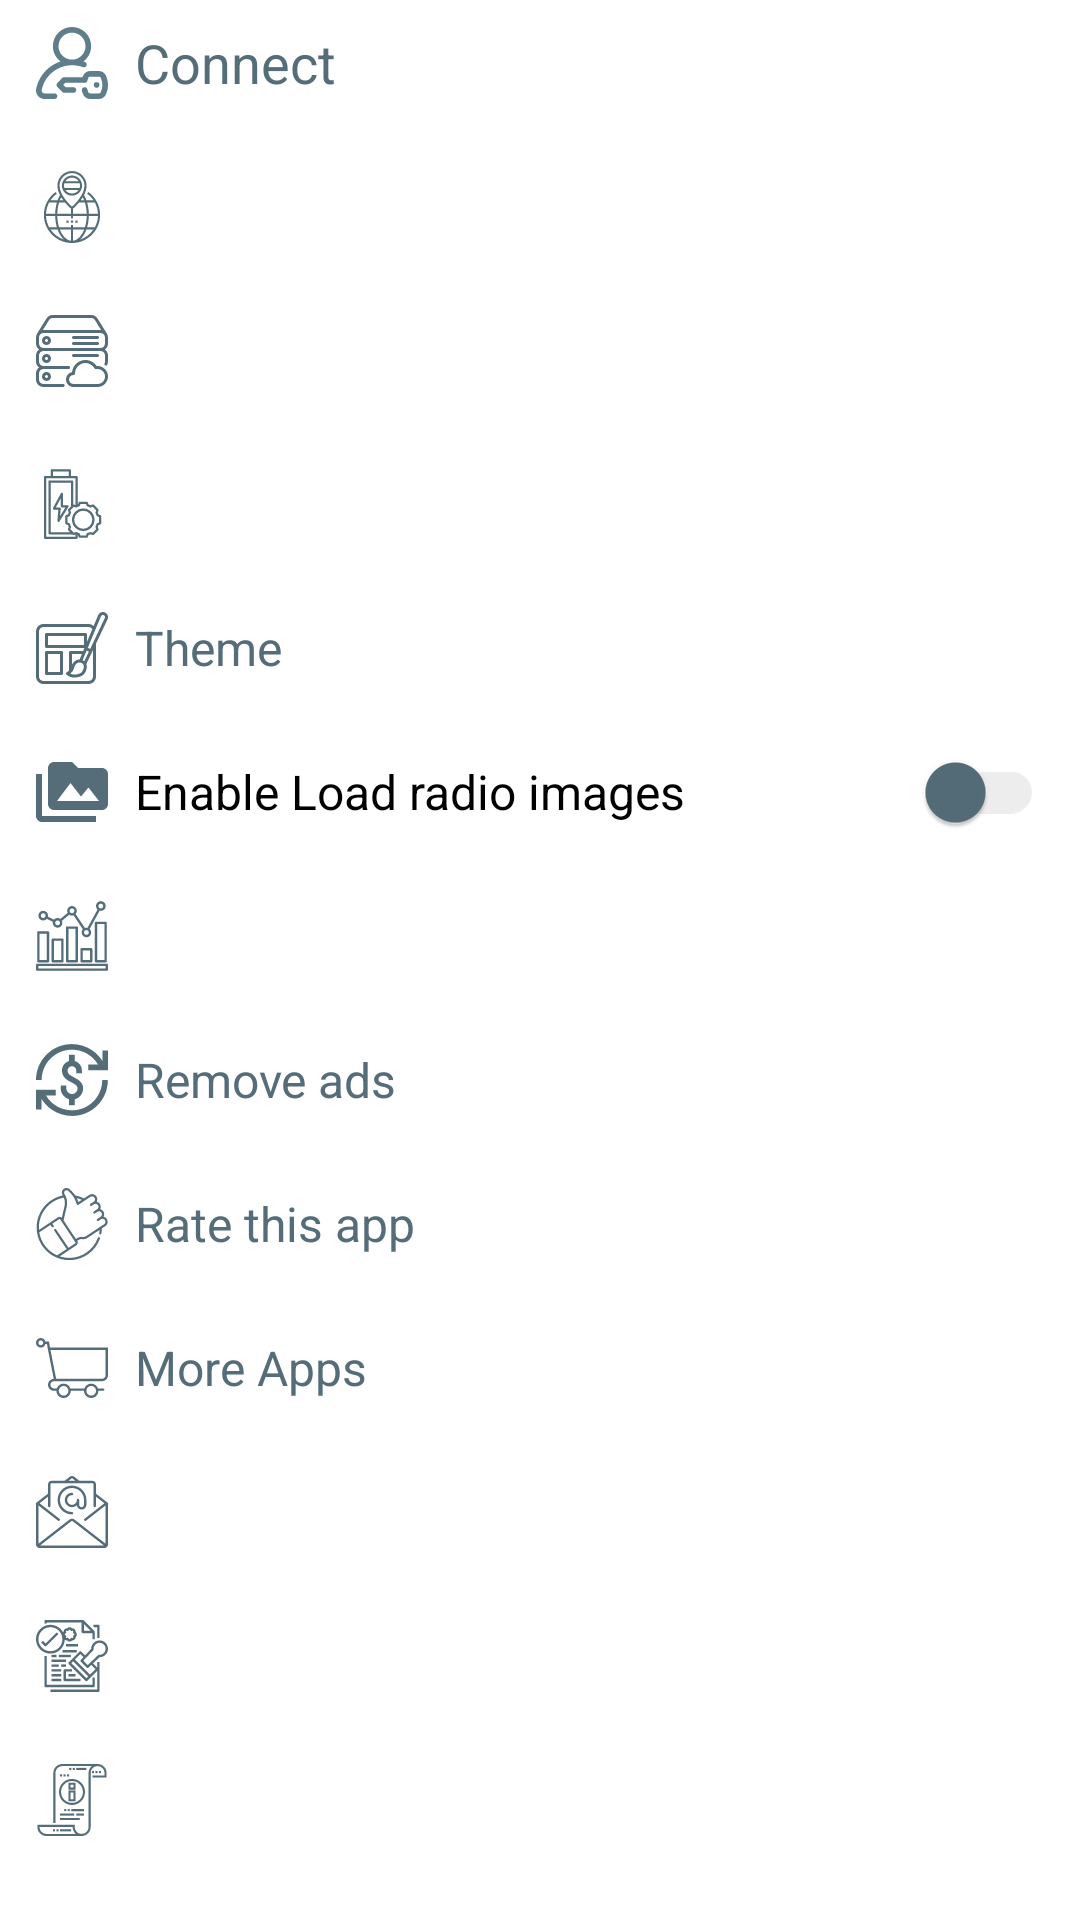

This screen was rendered from an Android layout file. Write that file and the resources it references.
<!-- AndroidManifest.xml: application theme Theme.MyApplication -->
<!-- res/layout/fragment_setting.xml -->
<?xml version="1.0" encoding="utf-8"?>
<androidx.core.widget.NestedScrollView xmlns:android="http://schemas.android.com/apk/res/android"
    xmlns:app="http://schemas.android.com/apk/res-auto"
    xmlns:tools="http://schemas.android.com/tools"
    android:id="@+id/containerSetting"
    android:layout_width="match_parent"
    android:layout_height="match_parent"
    android:background="@color/transparents"
    android:clickable="true"
    android:fillViewport="true"
    android:focusable="true"
    android:focusableInTouchMode="true"
    android:orientation="vertical"
    app:layout_behavior="@string/appbar_scrolling_view_behavior"
    tools:context=".ui.SettingFragment">

    <LinearLayout
        android:id="@+id/linearlayout"
        android:layout_width="match_parent"
        android:layout_height="wrap_content"

        android:layout_marginBottom="9dp"
        android:background="@color/transparents"
        android:orientation="vertical">


        <ProgressBar
            android:id="@+id/spin_kitSetting"
            android:layout_width="match_parent"
            android:layout_height="wrap_content"
            android:layout_gravity="center"
            android:indeterminateDrawable="@drawable/indeterminate_progress"
            android:visibility="gone" />

        <TextView
            android:id="@+id/signin_out_itxVw"
            android:layout_width="match_parent"
            android:layout_height="48dp"
            android:layout_gravity="center_vertical"
            android:drawablePadding="9dp"
            android:foregroundGravity="center_vertical"

            android:gravity="center_vertical"
            android:paddingStart="12dp"
            android:paddingEnd="12dp"
            android:paddingBottom="6dp"

            android:text="@string/Connecter"
            android:textSize="18sp"
            app:drawableStartCompat="@drawable/ic_signin" />


        <TextView
            android:id="@+id/delete_account_txVw"
            android:layout_width="match_parent"
            android:layout_height="48dp"
            android:layout_gravity="center_vertical"
            android:drawablePadding="9dp"
            android:foregroundGravity="center_vertical"

            android:gravity="center_vertical"
            android:paddingStart="12dp"
            android:paddingEnd="12dp"
            android:paddingBottom="6dp"

            android:text="@string/deleteaccount"
            android:textSize="18sp"
            android:visibility="gone"
            app:drawableStartCompat="@drawable/ic_user_delete" />


        <TextView
            android:id="@+id/sync_fav_txVw"
            android:layout_width="match_parent"
            android:layout_height="48dp"
            android:layout_gravity="center_vertical"
            android:drawablePadding="9dp"
            android:foregroundGravity="center_vertical"

            android:gravity="center_vertical"
            android:paddingStart="12dp"
            android:paddingEnd="12dp"
            android:paddingBottom="6dp"

            android:text="@string/SyncFav"
            android:textSize="18sp"
            android:visibility="gone"
            app:drawableStartCompat="@drawable/ic_sync" />

        <TextView
            android:id="@+id/fav_country_txv"
            android:layout_width="match_parent"
            android:layout_height="48dp"
            android:layout_gravity="center_vertical"
            android:drawablePadding="9dp"
            android:foregroundGravity="center_vertical"

            android:gravity="center_vertical"
            android:paddingStart="12dp"
            android:paddingEnd="12dp"
            android:paddingBottom="6dp"
            android:text="@string/defaultCountry"
            android:textColor="@android:color/white"
            android:textSize="18sp"
            app:drawableStartCompat="@drawable/ic_location" />


        <TextView
            android:id="@+id/radio_servers_txv"
            android:layout_width="match_parent"
            android:layout_height="48dp"
            android:layout_gravity="center_vertical"
            android:drawablePadding="9dp"
            android:foregroundGravity="center_vertical"

            android:gravity="center_vertical"
            android:paddingStart="12dp"
            android:paddingEnd="12dp"
            android:paddingBottom="6dp"
            android:textColor="@color/txtGray"
            android:textSize="18sp"
            android:textStyle="italic"
            app:drawableStartCompat="@drawable/ic_servers" />


        <TextView
            android:id="@+id/batterisettings"
            android:layout_width="match_parent"
            android:layout_height="48dp"
            android:layout_gravity="center_vertical"
            android:drawablePadding="9dp"
            android:foregroundGravity="center_vertical"
            android:gravity="center_vertical"
            android:paddingStart="12dp"
            android:paddingEnd="12dp"
            android:text="@string/batterisetting"
            android:textColor="@android:color/white"
            android:textSize="18sp"
            app:drawableStartCompat="@drawable/ic_battery" />


        <TextView
            android:id="@+id/themeTxvw"
            android:layout_width="match_parent"
            android:layout_height="48dp"
            android:drawablePadding="9dp"
            android:gravity="center_vertical"
            android:paddingStart="12dp"
            android:paddingEnd="12dp"
            android:text="@string/Theme"
            android:textSize="16sp"
            app:drawableStartCompat="@drawable/ic_theme" />

        <androidx.appcompat.widget.SwitchCompat
            android:id="@+id/save_data"
            android:layout_width="match_parent"
            android:layout_height="48dp"
            android:drawablePadding="9dp"


            android:gravity="center_vertical"
            android:paddingStart="12dp"
            android:paddingEnd="12dp"
            android:text="@string/Enable_Load_radio_images"
            android:textSize="16sp"
            android:theme="@style/SCBSwitch"
            app:drawableStartCompat="@drawable/ic_media" />

        <TextView
            android:id="@+id/StaticsTxV"
            android:layout_width="match_parent"
            android:layout_height="48dp"
            android:layout_gravity="center_vertical"
            android:drawablePadding="9dp"

            android:foregroundGravity="center_vertical"
            android:gravity="center_vertical"
            android:paddingStart="12dp"
            android:paddingEnd="12dp"
            android:text="@string/Statistics"
            android:textColor="@android:color/white"
            android:textSize="18sp"
            app:drawableStartCompat="@drawable/ic_stats" />

        <TextView
            android:id="@+id/removeadsTxvw"
            android:layout_width="match_parent"
            android:layout_height="48dp"
            android:drawablePadding="9dp"
            android:gravity="center_vertical"
            android:paddingStart="12dp"
            android:paddingEnd="12dp"
            android:text="@string/Remove_ads"
            android:textSize="16sp"
            app:drawableStartCompat="@drawable/ic_shop" />


        <TextView
            android:id="@+id/rateTxvw"
            android:layout_width="match_parent"
            android:layout_height="48dp"
            android:drawablePadding="9dp"
            android:gravity="center_vertical"
            android:paddingStart="12dp"
            android:paddingEnd="12dp"
            android:text="@string/Rate_Us"
            android:textSize="16sp"
            app:drawableStartCompat="@drawable/ic_thumb_up" />

        <TextView
            android:id="@+id/moreappsTxvw"
            android:layout_width="match_parent"
            android:layout_height="48dp"
            android:drawablePadding="9dp"
            android:gravity="center_vertical"
            android:paddingStart="12dp"
            android:paddingEnd="12dp"
            android:text="@string/More_apps"
            android:textSize="16sp"
            app:drawableStartCompat="@drawable/ic_baseline_shop_24" />


        <TextView
            android:id="@+id/Contact_usTxV"
            android:layout_width="match_parent"
            android:layout_height="48dp"
            android:layout_gravity="center_vertical"
            android:drawablePadding="9dp"
            android:foregroundGravity="center_vertical"
            android:gravity="center_vertical"
            android:paddingStart="12dp"
            android:paddingEnd="12dp"
            android:text="@string/Contact_us"
            android:textColor="@android:color/white"
            android:textSize="18sp"
            app:drawableStartCompat="@drawable/ic_email" />

        <TextView
            android:id="@+id/LicencesTxtV"
            android:layout_width="match_parent"
            android:layout_height="48dp"
            android:layout_gravity="center_vertical"
            android:drawablePadding="9dp"
            android:foregroundGravity="center_vertical"
            android:gravity="center_vertical"
            android:paddingStart="12dp"
            android:paddingEnd="12dp"
            android:text="@string/Licences"
            android:textColor="@android:color/white"
            android:textSize="18sp"
            app:drawableStartCompat="@drawable/ic_licensing" />

        <TextView
            android:id="@+id/DisclaimerTxtV"
            android:layout_width="match_parent"
            android:layout_height="48dp"
            android:layout_gravity="center_vertical"
            android:drawablePadding="9dp"
            android:foregroundGravity="center_vertical"
            android:gravity="center_vertical"
            android:paddingStart="12dp"
            android:paddingEnd="12dp"
            android:text="@string/Disclaimer"
            android:textColor="@android:color/white"
            android:textSize="18sp"
            app:drawableStartCompat="@drawable/ic_disclaimer" />


        <TextView
            android:id="@+id/textView19"
            android:layout_width="wrap_content"
            android:layout_height="48dp"
            android:layout_gravity="end"
            android:layout_marginEnd="12dp"
            android:text="@string/appversion"
            android:textColor="@android:color/white"
            android:textSize="18sp" />
    </LinearLayout>
</androidx.core.widget.NestedScrollView>
<!-- resources referenced by this layout -->
<resources>
  <color name="transparents">#00000000</color>
  <color name="txtGray">#BABABA</color>
  <!-- drawable ic_media (drawable) -->
  <vector xmlns:android="http://schemas.android.com/apk/res/android"
      android:width="24dp"
      android:height="24dp"
      android:viewportWidth="24"
      android:viewportHeight="24">
    <path
        android:fillColor="#FF546d79"
        android:pathData="M2,6L0,6v5h0.01L0,20c0,1.1 0.9,2 2,2h18v-2L2,20L2,6zM22,4h-8l-2,-2L6,2c-1.1,0 -1.99,0.9 -1.99,2L4,16c0,1.1 0.9,2 2,2h16c1.1,0 2,-0.9 2,-2L24,6c0,-1.1 -0.9,-2 -2,-2zM7,15l4.5,-6 3.5,4.51 2.5,-3.01L21,15L7,15z"/>
  </vector>
  <!-- drawable ic_sync (drawable) -->
  <vector android:height="24dp"
      android:viewportHeight="24" android:viewportWidth="24"
      android:width="24dp" xmlns:android="http://schemas.android.com/apk/res/android">
      <path android:fillColor="#546d79" android:pathData="M12,4L12,1L8,5l4,4L12,6c3.31,0 6,2.69 6,6 0,1.01 -0.25,1.97 -0.7,2.8l1.46,1.46C19.54,15.03 20,13.57 20,12c0,-4.42 -3.58,-8 -8,-8zM12,18c-3.31,0 -6,-2.69 -6,-6 0,-1.01 0.25,-1.97 0.7,-2.8L5.24,7.74C4.46,8.97 4,10.43 4,12c0,4.42 3.58,8 8,8v3l4,-4 -4,-4v3z"/>
  </vector>
  <!-- drawable indeterminate_progress (drawable) -->
  <?xml version="1.0" encoding="utf-8"?>
  <rotate xmlns:android="http://schemas.android.com/apk/res/android"
  android:pivotX="50%"
  android:pivotY="50%"
  android:fromDegrees="0"
  android:toDegrees="1080">
  
  <shape
      android:shape="ring"
      android:innerRadiusRatio="3"
      android:thicknessRatio="8"
      android:useLevel="false">
  
      <size
          android:width="76dip"
          android:height="76dip" />
  
      <gradient
          android:type="sweep"
          android:useLevel="false"
          android:startColor="#0000"
          android:endColor="#FF546d79"
          android:angle="0"/>
  
  </shape>
  
  </rotate>
  <string name="Connecter">Connect</string>
  <string name="Contact_us">Contact us</string>
  <string name="Disclaimer">Disclaimer</string>
  <string name="Enable_Load_radio_images">Enable Load radio images</string>
  <string name="Licences">Licences</string>
  <string name="More_apps">More Apps</string>
  <string name="Rate_Us">Rate this app</string>
  <string name="Remove_ads">Remove ads</string>
  <string name="Statistics">Statistics</string>
  <string name="SyncFav">Synchronize favorites between devices</string>
  <string name="Theme">Theme</string>
  <string name="appversion">Version : 2.3.3</string>
  <string name="batterisetting">Battery optimisation</string>
  <string name="defaultCountry">Default Countrie : %s</string>
  <string name="deleteaccount">Delete my account</string>
  <style name="SCBSwitch" parent="Theme.AppCompat.Light">
          
          <item name="colorControlActivated">#46bdbf</item>
  
          
          <item name="colorSwitchThumbNormal">@color/defaultcolor</item>
  
          
          <item name="android:colorForeground">#42221f1f</item>
  
      </style>
  <color name="defaultcolor">#FF546d79</color>
  <color name="dark_Primary_Backround">#000000</color>
  <color name="dark_Secondary_Backround">#0E0E0E </color>
  <color name="songTimerColor">#484848</color>
  <color name="darks_Search_Opened_backround">#0E0E0E</color>
  <color name="colorPrimaryWhite">#FFFFFF</color>
  <style name="CustomBottomSheetDialog" parent="@style/ThemeOverlay.MaterialComponents.BottomSheetDialog">
          <item name="bottomSheetStyle">@style/CustomBottomSheet</item>
      </style>
  <style name="CustomBottomSheet" parent="Widget.MaterialComponents.BottomSheet">
          <item name="shapeAppearanceOverlay">@style/CustomShapeAppearanceBottomSheetDialog</item>
      </style>
  <style name="CustomShapeAppearanceBottomSheetDialog" parent="">
          <item name="cornerFamily">rounded</item>
          <item name="cornerSizeTopRight">16dp</item>
          <item name="cornerSizeTopLeft">16dp</item>
          <item name="cornerSizeBottomRight">0dp</item>
          <item name="cornerSizeBottomLeft">0dp</item>
      </style>
</resources>
